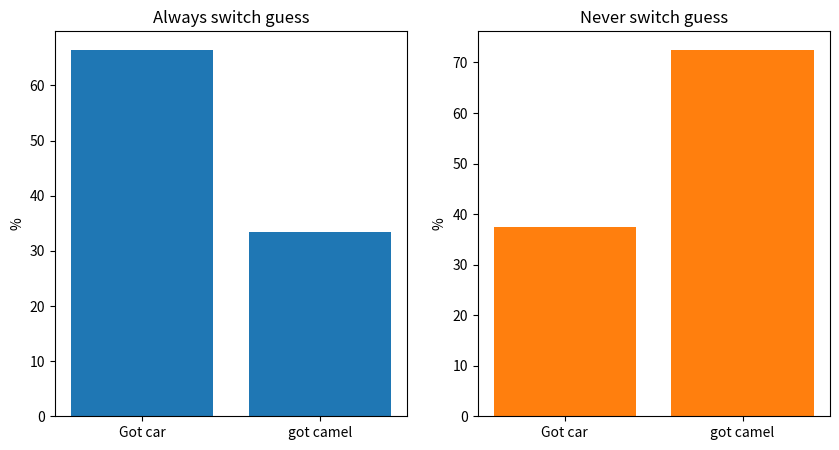

This figure's Python source:
from random import randint
from matplotlib import pyplot as plt

class MontyHall:

    def __init__(self):
        # method is executed every time an instance of this class is created (see the if __name__ == '__main__' block
        # at the bottom of this code

        self.Nexperiments = 1000  # how many times to repeat experiment

        # initialise variables to keep track of what happens
        self.GotCar = 0
        self.GotCamel = 0

        # set up some axes for plotting on later
        fig, (self.axs1, self.axs2) = plt.subplots(ncols=2, nrows=1, figsize=(10, 5))

        # run experiments with and without switching guess and plot the results:
        self.SwitchGuess = True
        self.RunExperiment()
        self.PlotResults()
        self.SwitchGuess = False
        self.RunExperiment()
        self.PlotResults()
        plt.show()

    def SetUpDoors(self):
        """
        Set up three doors, one of which randomly has a car behind it and the other two have camels
        :return:
        """
        # start by putting a camel behind every door:
        self.Doors = ['camel', 'camel', 'camel']
        # now randomy overwrite one of these
        door_ind = randint(0, 2)  # random number between 0 and 2
        self.Doors[door_ind] = 'car'

    def RunExperiment(self):

        for i in range(self.Nexperiments):
            self.SetUpDoors()  # each time set the doors up differently
            random_guess_ind = randint(0, 2)

            # now we need to generate the ind for the door the host will open.
            # which must 1) not be the same as random_guess_ind, and 2) not have a house behind it
            # Im just going to brute force this by making guesses until I get a valid one:
            while True:
                host_opens_door_ind = randint(0, 2)
                if (not host_opens_door_ind == random_guess_ind) and self.Doors[host_opens_door_ind] == 'camel':
                    # then we have found a valid door to open, and we can quit this loop
                    break

            # now the player is presented with a choice: would they like to switch their guess or not?
            if self.SwitchGuess:
                # we will switch our guess to the remaining door.
                # generate the last indice (the one no one has picked yet)
                switched_guess_ind = [a for a in [0,1,2] if not a in [random_guess_ind,host_opens_door_ind]]
                switched_guess_ind = switched_guess_ind[0]
                Result = self.Doors[switched_guess_ind]
            else:
                Result = self.Doors[random_guess_ind]

            # keep track of the results for later analysis
            if Result == 'camel':
                self.GotCamel += 1
            else:  # they got a car
                self.GotCar += 1

        # convert number of times they got something percentages:
        self.GotCar = self.GotCar * 100 / self.Nexperiments
        self.GotCamel = self.GotCamel * 100 / self.Nexperiments

    def PlotResults(self):

        if self.SwitchGuess == True:
            self.axs1.bar(['Got car', 'got camel'],[self.GotCar,self.GotCamel])
            self.axs1.set_ylabel("%")
            self.axs1.set_title('Always switch guess')
        else:
            self.axs2.bar([0, 1], [self.GotCar, self.GotCamel])
            self.axs2.bar(['Got car', 'got camel'],[self.GotCar,self.GotCamel])
            self.axs2.set_ylabel("%")
            self.axs2.set_title('Never switch guess')

if __name__ == '__main__':
    MontyHall()







